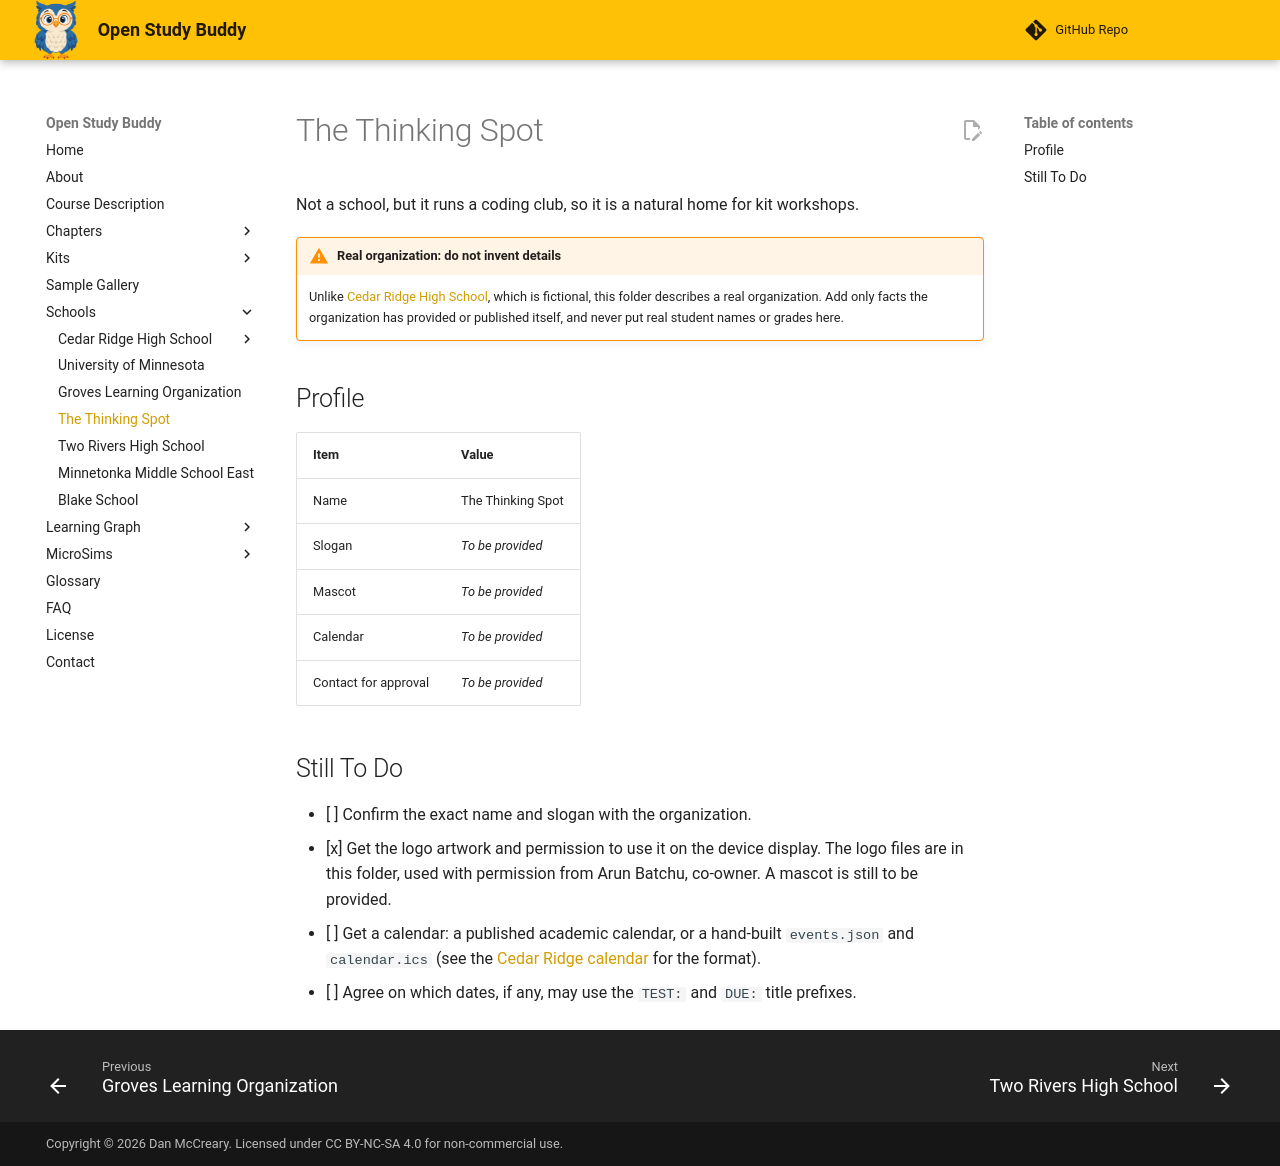

repository: dmccreary/open-study-buddy · page: schools/the-thinking-spot/index.html · generator: mkdocs

---
title: The Thinking Spot
description: Not a school, but it runs a coding club, so it is a natural home for kit workshops.
---
# The Thinking Spot

Not a school, but it runs a coding club, so it is a natural home for kit workshops.

!!! warning "Real organization: do not invent details"
    Unlike [Cedar Ridge High School](../cedar-ridge-high-school/index.md), which is fictional,
    this folder describes a real organization. Add only facts the organization has provided or
    published itself, and never put real student names or grades here.

## Profile

| Item | Value |
|------|-------|
| Name | The Thinking Spot |
| Slogan | *To be provided* |
| Mascot | *To be provided* |
| Calendar | *To be provided* |
| Contact for approval | *To be provided* |

## Still To Do

- [ ] Confirm the exact name and slogan with the organization.
- [x] Get the logo artwork and permission to use it on the device display. The logo files are in
  this folder, used with permission from Arun Batchu, co-owner. A mascot is still to be provided.
- [ ] Get a calendar: a published academic calendar, or a hand-built `events.json` and
  `calendar.ics` (see the [Cedar Ridge calendar](../cedar-ridge-high-school/calendar.md) for the format).
- [ ] Agree on which dates, if any, may use the `TEST:` and `DUE:` title prefixes.
